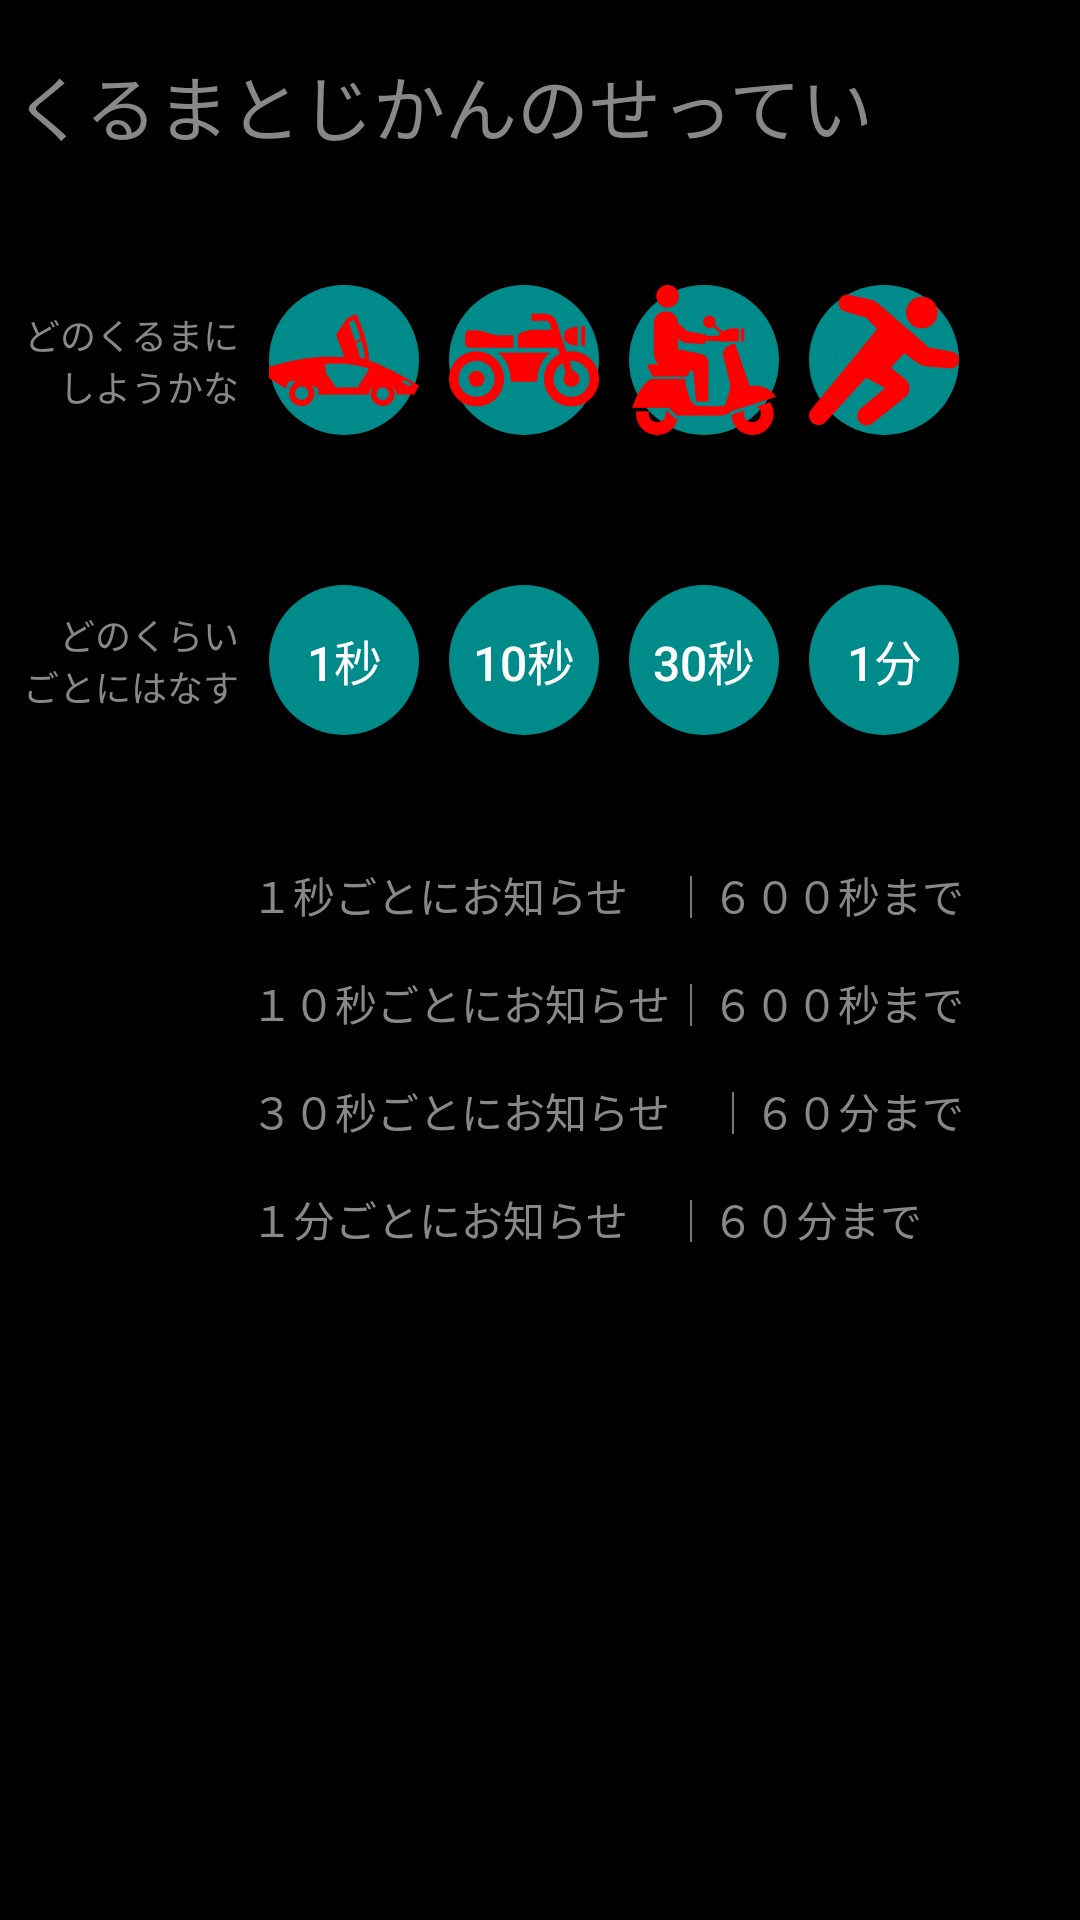

This screen was rendered from an Android layout file. Write that file and the resources it references.
<!-- AndroidManifest.xml: application theme AppTheme -->
<!-- res/layout/fragment_config.xml -->
<FrameLayout
    xmlns:android="http://schemas.android.com/apk/res/android"
    xmlns:tools="http://schemas.android.com/tools"
    android:layout_width="match_parent"
    android:layout_height="match_parent"
    tools:context="jp.co.example.timerspeaker4.Config">

    <LinearLayout
        android:layout_width="match_parent"
        android:layout_height="match_parent"
        android:paddingLeft="@dimen/activity_horizontal_margin"
        android:paddingRight="@dimen/activity_horizontal_margin"
        android:paddingTop="@dimen/activity_vertical_margin"
        android:paddingBottom="@dimen/activity_vertical_margin"
        android:orientation="vertical"
        android:background="@color/black"
        android:id="@+id/base_config">

        <TextView
            style="@style/config_title"
            android:text="@string/config_title" />

        <LinearLayout
            android:layout_width="match_parent"
            android:layout_height="100dp"
            android:orientation="horizontal"
            android:gravity="center_vertical|left">

            <TextView
                style="@style/choice_title"
                android:text="@string/cars" />

            <Button
                style="@style/choice_button"
                android:background="@drawable/choice_car01f"
                android:id="@+id/car1" />

            <Button
                style="@style/choice_button"
                android:background="@drawable/choice_car02f"
                android:id="@+id/car2" />

            <Button
                style="@style/choice_button"
                android:background="@drawable/choice_car03f"
                android:id="@+id/car3" />

            <Button
                style="@style/choice_button"
                android:background="@drawable/choice_car04f"
                android:id="@+id/car4" />

        </LinearLayout>

        <LinearLayout
            android:layout_width="match_parent"
            android:layout_height="100dp"
            android:orientation="horizontal"
            android:gravity="center_vertical|left">

            <TextView
                style="@style/choice_title"
                android:text="@string/interval" />

            <Button
                style="@style/choice_button"
                android:background="@drawable/choice_false"
                android:text="@string/sec_a_button"
                android:id="@+id/interval_a" />

            <Button
                style="@style/choice_button"
                android:background="@drawable/choice_false"
                android:text="@string/sec_b_button"
                android:id="@+id/interval_b" />

            <Button
                style="@style/choice_button"
                android:background="@drawable/choice_false"
                android:text="@string/sec_c_button"
                android:id="@+id/interval_c" />

            <Button
                style="@style/choice_button"
                android:background="@drawable/choice_false"
                android:text="@string/sec_d_button"
                android:id="@+id/interval_d" />

        </LinearLayout>

        <LinearLayout
            android:layout_width="match_parent"
            android:layout_height="180dp"
            android:orientation="vertical"
            android:gravity="center_vertical|left"
            android:paddingLeft="84dp">
        <TextView
            android:layout_width="match_parent"
            android:layout_height="36dp"
            android:textColor="@color/darkgrey"
            android:text="@string/sec_a" />

        <TextView
            android:layout_width="match_parent"
            android:layout_height="36dp"
            android:textColor="@color/darkgrey"
            android:text="@string/sec_b" />

        <TextView
            android:layout_width="match_parent"
            android:layout_height="36dp"
            android:textColor="@color/darkgrey"
            android:text="@string/sec_c" />

        <TextView
            android:layout_width="match_parent"
            android:layout_height="36dp"
            android:textColor="@color/darkgrey"
            android:text="@string/sec_d" />

        </LinearLayout>

    </LinearLayout>

</FrameLayout>
<!-- resources referenced by this layout -->
<resources>
  <color name="black">#000000</color>
  <color name="darkgrey">#888888</color>
  <!-- drawable choice_car02f (drawable) -->
  <?xml version="1.0" encoding="utf-8"?>
  <selector xmlns:android="http://schemas.android.com/apk/res/android">
  
      <item>
          <layer-list>
              <item>
  				<shape android:shape="oval" android:useLevel="false">
  					<solid android:color="@color/darkcyan" />
  				</shape>
  			</item>
  			<item>
          		<bitmap android:src="@drawable/c02"/>
          	</item>
          </layer-list>
      </item>
  
  </selector>
  <!-- drawable choice_car04f (drawable) -->
  <?xml version="1.0" encoding="utf-8"?>
  <selector xmlns:android="http://schemas.android.com/apk/res/android">
  
      <item>
          <layer-list>
              <item>
  				<shape android:shape="oval" android:useLevel="false">
  					<solid android:color="@color/darkcyan" />
  				</shape>
  			</item>
          	<item>
          		<bitmap android:src="@drawable/c04"/>
          	</item>
          </layer-list>
      </item>
  
  </selector>
  <!-- drawable choice_false (drawable) -->
  <?xml version="1.0" encoding="utf-8"?>
  <selector xmlns:android="http://schemas.android.com/apk/res/android">
  
      <item >
          <shape android:shape="oval" android:useLevel="false">
              <solid android:color="@color/darkcyan" />
              <size
                  android:height="50dp"
                  android:width="50dp" />
          </shape>
      </item>
  
  </selector>
  <string name="cars">どのくるまに\nしようかな</string>
  <string name="config_title">くるまとじかんのせってい</string>
  <string name="interval">どのくらい\nごとにはなす</string>
  <string name="sec_a">１秒ごとにお知らせ　｜６００秒まで</string>
  <string name="sec_a_button">1秒</string>
  <string name="sec_b">１０秒ごとにお知らせ｜６００秒まで</string>
  <string name="sec_b_button">10秒</string>
  <string name="sec_c">３０秒ごとにお知らせ　｜６０分まで</string>
  <string name="sec_c_button">30秒</string>
  <string name="sec_d">１分ごとにお知らせ　｜６０分まで</string>
  <string name="sec_d_button">1分</string>
  <style name="choice_button" parent="choice">
          <item name="android:textSize">16dp</item>
          <item name="android:textColor">@color/white</item>
      </style>
  <style name="choice_title">
          <item name="android:layout_width">90dp</item>
          <item name="android:layout_height">70dp</item>
          <item name="android:paddingRight">10dp</item>
          <item name="android:gravity">center_vertical|right</item>
          <item name="android:textSize">12dp</item>
          <item name="android:textColor">@color/darkgrey</item>
      </style>
  <style name="config_title">
          <item name="android:layout_width">match_parent</item>
          <item name="android:layout_height">70dp</item>
          <item name="android:paddingLeft">5dp</item>
          <item name="android:gravity">center_vertical|left</item>
          <item name="android:textSize">24dp</item>
          <item name="android:textColor">@color/darkgrey</item>
      </style>
  <style name="AppTheme" parent="Theme.AppCompat.Light.DarkActionBar">
          
          <item name="colorPrimary">@color/colorPrimary</item>
          <item name="colorPrimaryDark">@color/colorPrimaryDark</item>
          <item name="colorAccent">@color/colorAccent</item>
      </style>
  <color name="darkcyan">#008B8B</color>
  <style name="choice">
          <item name="android:layout_width">50dp</item>
          <item name="android:layout_height">50dp</item>
          <item name="android:layout_marginRight">10dp</item>
          <item name="android:gravity">center</item>
      </style>
  <color name="white">#FFFFFF</color>
  <color name="colorPrimary">#3F51B5</color>
  <color name="colorPrimaryDark">#303F9F</color>
  <color name="colorAccent">#FF4081</color>
</resources>
